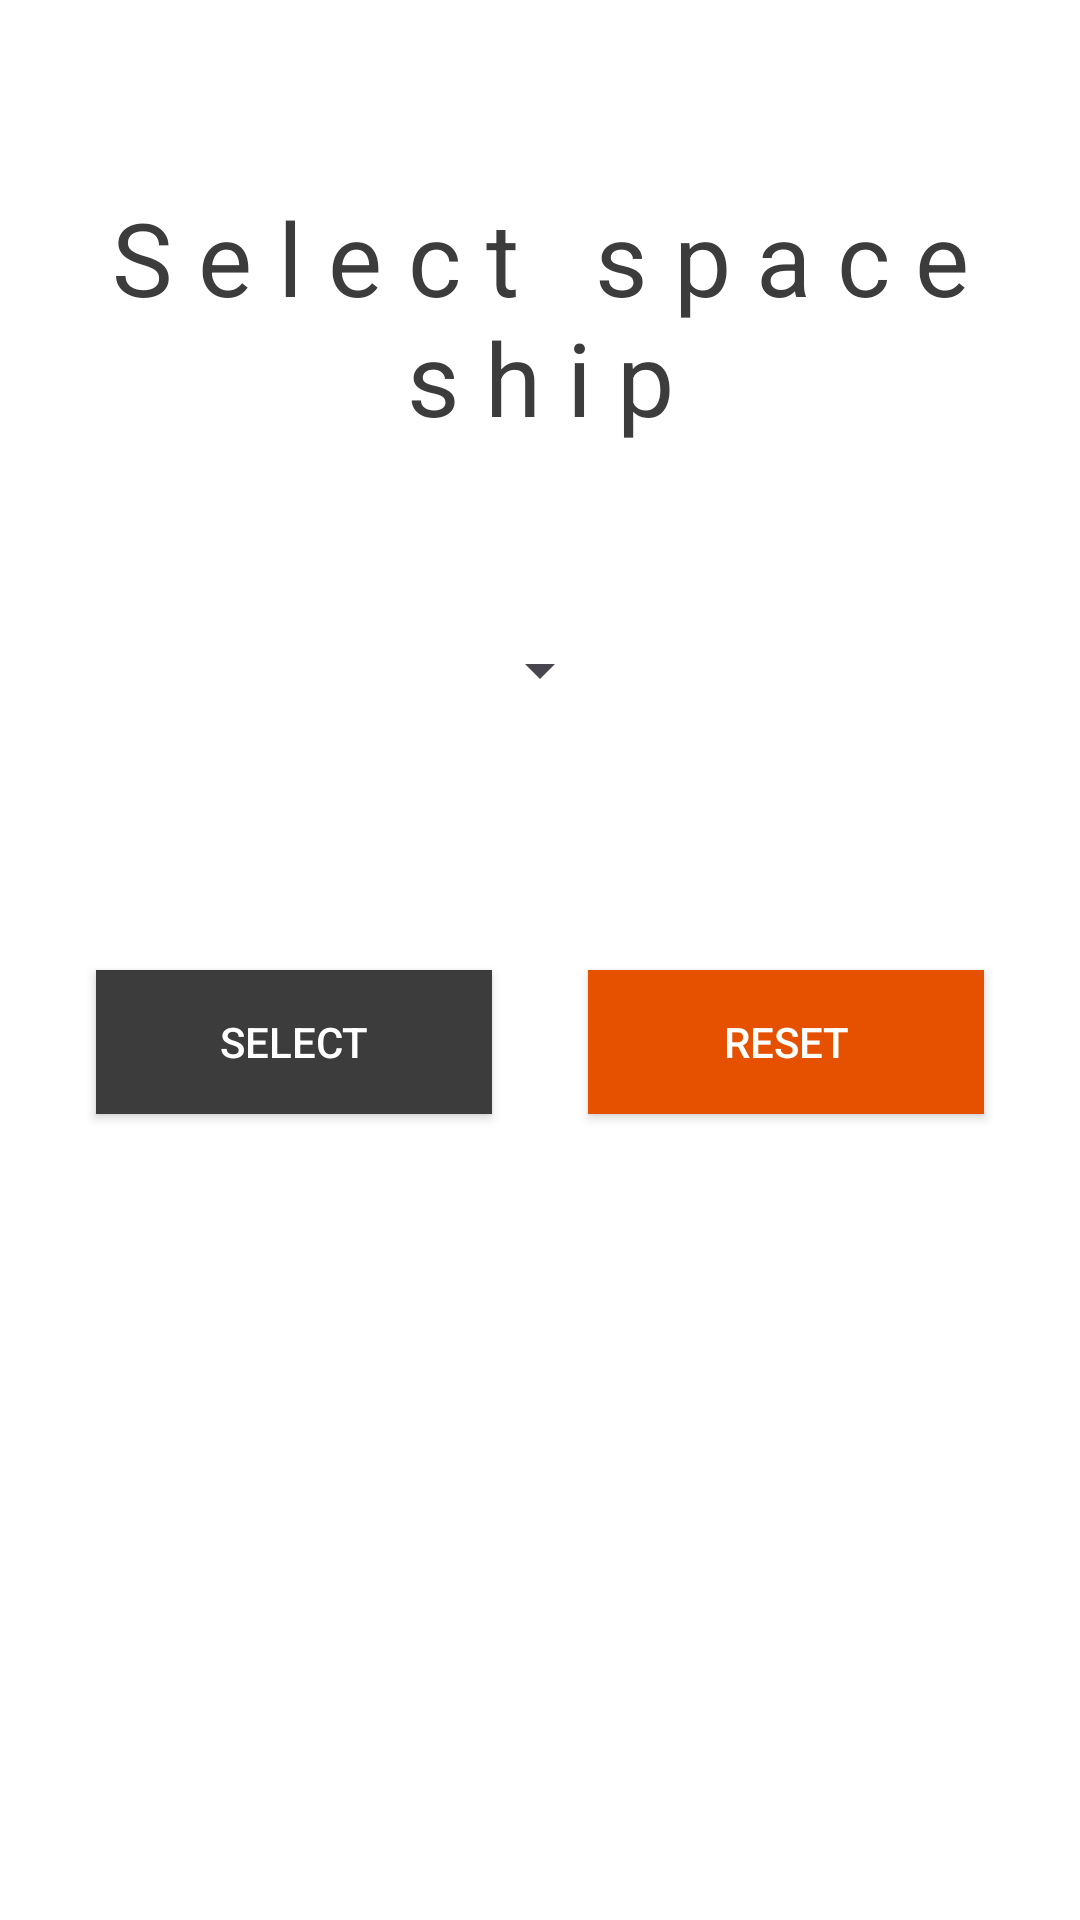

Android layout source for this screen:
<!-- AndroidManifest.xml: application theme Theme.FIndFalcon -->
<!-- res/layout/ship_select_view.xml -->
<?xml version="1.0" encoding="utf-8"?>
<LinearLayout
    xmlns:android="http://schemas.android.com/apk/res/android"
    android:layout_width="match_parent"
    android:layout_height="match_parent"
    android:orientation="vertical"
    android:paddingHorizontal="16dp"
    android:background="@color/colorWhite"
    xmlns:app="http://schemas.android.com/apk/res-auto"
    >

    <TextView
        android:layout_width="match_parent"
        android:layout_height="wrap_content"
        android:id="@+id/lblShip"
        android:text="@string/select_space_ship"
        android:typeface="sans"
        android:layout_weight="0.5"
        android:fontFamily="sans-serif"
        android:textSize="34sp"
        android:gravity="center"
        android:letterSpacing="0.25"
        android:textColor="@color/grey"
        />

    <androidx.appcompat.widget.AppCompatSpinner
        android:layout_width="wrap_content"
        android:layout_height="wrap_content"
        android:id="@+id/spnShip"
        style="@style/Base.Widget.AppCompat.DropDownItem.Spinner"
        app:popupTheme="@style/ThemeOverlay.AppCompat.Light"
        android:spinnerMode="dropdown"
        android:layout_gravity="center"
        android:layout_marginBottom="72dp"/>

    <LinearLayout
        android:layout_width="match_parent"
        android:layout_height="wrap_content"
        android:layout_weight="1"
        android:orientation="horizontal">

        <androidx.appcompat.widget.AppCompatButton
            android:layout_width="wrap_content"
            android:layout_height="wrap_content"
            android:id="@+id/btnBegin"
            android:layout_weight="1"
            android:layout_margin="16dp"
            android:paddingStart="16dp"
            android:paddingEnd="16dp"
            android:paddingTop="8dp"
            android:paddingBottom="8dp"
            android:text="@string/select"
            android:background="@color/grey"
            android:textColor="@color/white"
            android:shadowColor="@color/grey"
            android:elevation="2dp"
            app:elevation="2dp"/>

        <androidx.appcompat.widget.AppCompatButton
            android:layout_width="wrap_content"
            android:layout_height="wrap_content"
            android:id="@+id/btnCancel"
            android:layout_weight="1"
            android:layout_margin="16dp"
            android:paddingStart="16dp"
            android:paddingEnd="16dp"
            android:paddingTop="8dp"
            android:paddingBottom="8dp"
            android:text="@string/reset"
            android:textColor="@color/colorWhite"
            android:background="@color/red"
            android:shadowColor="@color/grey"
            android:elevation="2dp"/>
    </LinearLayout>

</LinearLayout>
<!-- resources referenced by this layout -->
<resources>
  <color name="colorWhite">#FFFFFF</color>
  <color name="grey">#3D3C3C</color>
  <color name="red">#E65100</color>
  <color name="white">#FFFFFFFF</color>
  <string name="reset">Reset</string>
  <string name="select">Select</string>
  <string name="select_space_ship">Select space ship</string>
  <style name="Theme.FIndFalcon" parent="Base.Theme.FIndFalcon" />
  <style name="Base.Theme.FIndFalcon" parent="Theme.Material3.DayNight.NoActionBar">
          
          
      </style>
</resources>
